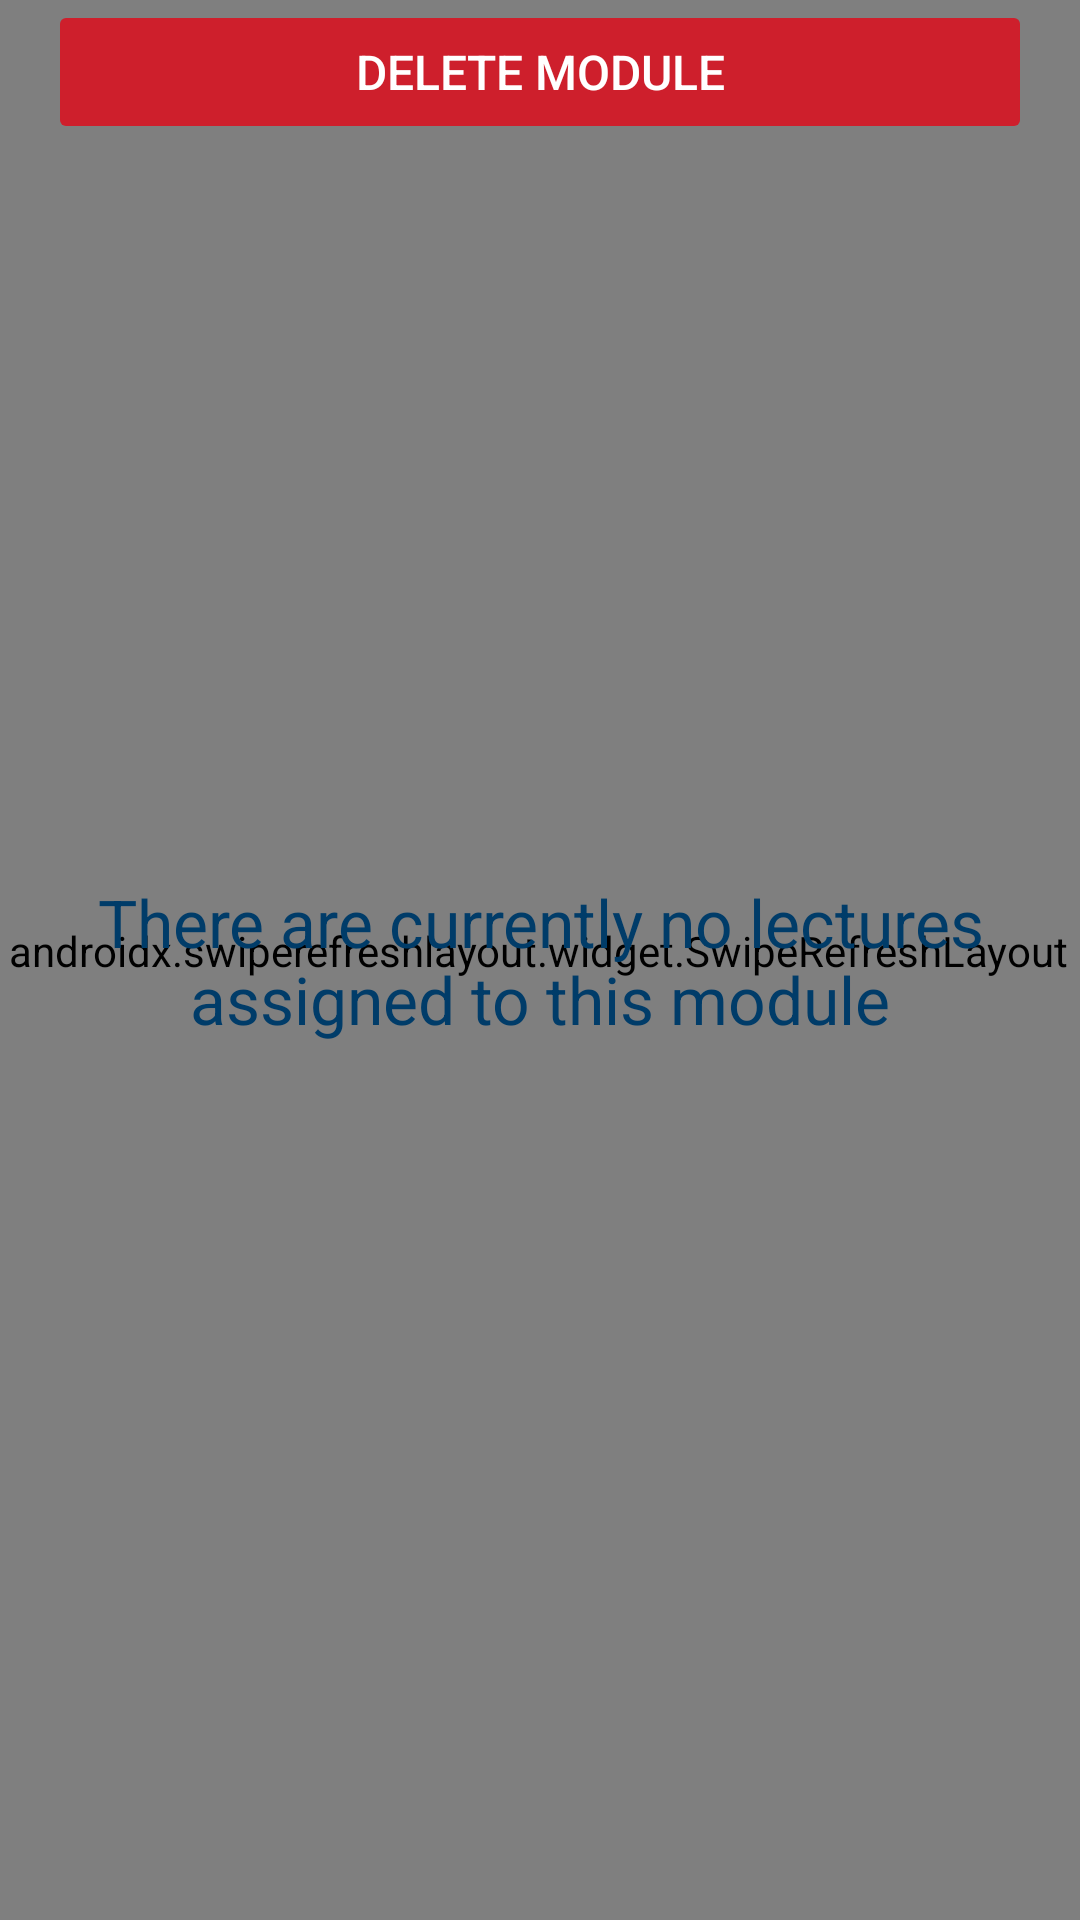

This screen was rendered from an Android layout file. Write that file and the resources it references.
<!-- AndroidManifest.xml: application theme Theme.ClassAttendanceApp -->
<!-- res/layout/fragment_module.xml -->
<?xml version="1.0" encoding="utf-8"?>
<androidx.constraintlayout.widget.ConstraintLayout
    xmlns:android="http://schemas.android.com/apk/res/android"
    xmlns:app="http://schemas.android.com/apk/res-auto"
    xmlns:tools="http://schemas.android.com/tools"
    android:layout_width="match_parent"
    android:layout_height="match_parent"
    tools:context=".ui.module.ModuleFragment">

    <androidx.swiperefreshlayout.widget.SwipeRefreshLayout
        android:id="@+id/swiperefresh"
        android:layout_width="402dp"
        android:layout_height="660dp"
        android:layout_marginStart="16dp"
        android:layout_marginTop="24dp"
        android:layout_marginEnd="16dp"
        app:layout_constraintBottom_toBottomOf="parent"
        app:layout_constraintEnd_toEndOf="parent"
        app:layout_constraintHorizontal_bias="0.518"
        app:layout_constraintStart_toStartOf="parent"
        app:layout_constraintTop_toTopOf="parent"
        app:layout_constraintVertical_bias="0.85">

        <androidx.recyclerview.widget.RecyclerView
            android:id="@+id/recyclerView"
            android:layout_width="match_parent"
            android:layout_height="match_parent"
            android:scrollbars="vertical"
            app:layout_behavior="@string/appbar_scrolling_view_behavior"
            />



    </androidx.swiperefreshlayout.widget.SwipeRefreshLayout>

    <Button
        android:id="@+id/btnDelete"
        android:layout_width="match_parent"
        android:layout_height="wrap_content"
        android:layout_margin="16dp"
        android:backgroundTint="@color/uccRed"
        android:paddingTop="8dp"
        android:paddingBottom="8dp"
        android:stateListAnimator="@null"
        android:text="Delete Module"
        android:textColor="@color/uccWhite"
        android:textSize="16sp" />


    <TextView
        android:id="@+id/lecturesNotFound"
        android:layout_width="wrap_content"
        android:layout_height="wrap_content"
        android:text="@string/lecturesNotFound"
        android:textAlignment="center"
        android:textAppearance="@style/TextAppearance.AppCompat.Large"
        android:textColor="@color/uccBlue"
        app:layout_constraintBottom_toBottomOf="parent"
        app:layout_constraintEnd_toEndOf="parent"
        app:layout_constraintStart_toStartOf="parent"
        app:layout_constraintTop_toTopOf="parent"
        tools:text="There are currently no lectures assigned to this module" />





</androidx.constraintlayout.widget.ConstraintLayout>
<!-- resources referenced by this layout -->
<resources>
  <color name="uccBlue">#003C69</color>
  <color name="uccRed">#CE1F2C</color>
  <color name="uccWhite">#ffffff</color>
  <string name="lecturesNotFound">There are currently no lectures assigned to this module</string>
  <style name="Theme.ClassAttendanceApp" parent="Theme.MaterialComponents.DayNight.NoActionBar">
          
          <item name="colorPrimary">@color/uccBlue</item>
          <item name="colorPrimaryVariant">@color/uccYellow</item>
          <item name="colorOnPrimary">@color/white</item>
          
          <item name="colorSecondary">@color/uccGreen</item>
          <item name="colorSecondaryVariant">@color/uccGreen</item>
          <item name="colorOnSecondary">@color/black</item>
          
          <item name="android:statusBarColor" tools:targetApi="l">?attr/colorPrimaryVariant</item>
          
      </style>
  <color name="uccYellow">#FFB500</color>
  <color name="white">#FFFFFFFF</color>
  <color name="uccGreen">#74AA50</color>
  <color name="black">#FF000000</color>
</resources>
